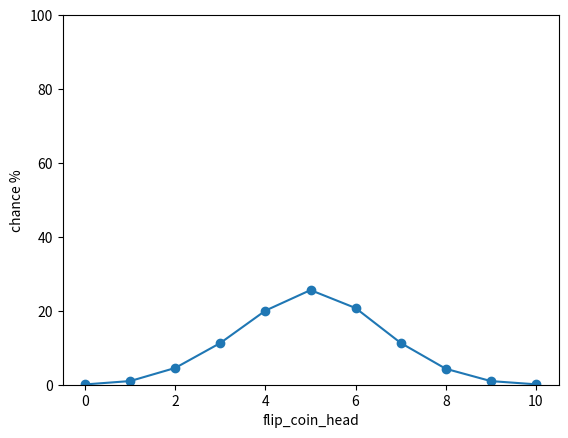

Generate this figure with matplotlib:
import random
import matplotlib.pyplot as plt
import numpy as np


def flip_coin(num_flips: int = 10000, flip: int = 10) -> dict[int, float]:
    results = {i: 0 for i in range(flip + 1)}

    for _ in range(num_flips):
        heads_count = sum(random.choice([0, 1]) for _ in range(flip))
        results[heads_count] += 1
    for key in results:
        results[key] = round((results[key] / num_flips) * 100, 2)
    return results


def draw_gaussian_distribution_graph() -> None:
    flips = flip_coin()
    xpoints = np.array(list(flips.keys()))
    ypoints = np.array(list(flips.values()))
    plt.ylim(0, 100)
    plt.xlabel("flip_coin_head")
    plt.ylabel("chance %")
    plt.plot(xpoints, ypoints, marker="o", linestyle="-")
    return plt.show()


print(draw_gaussian_distribution_graph())
